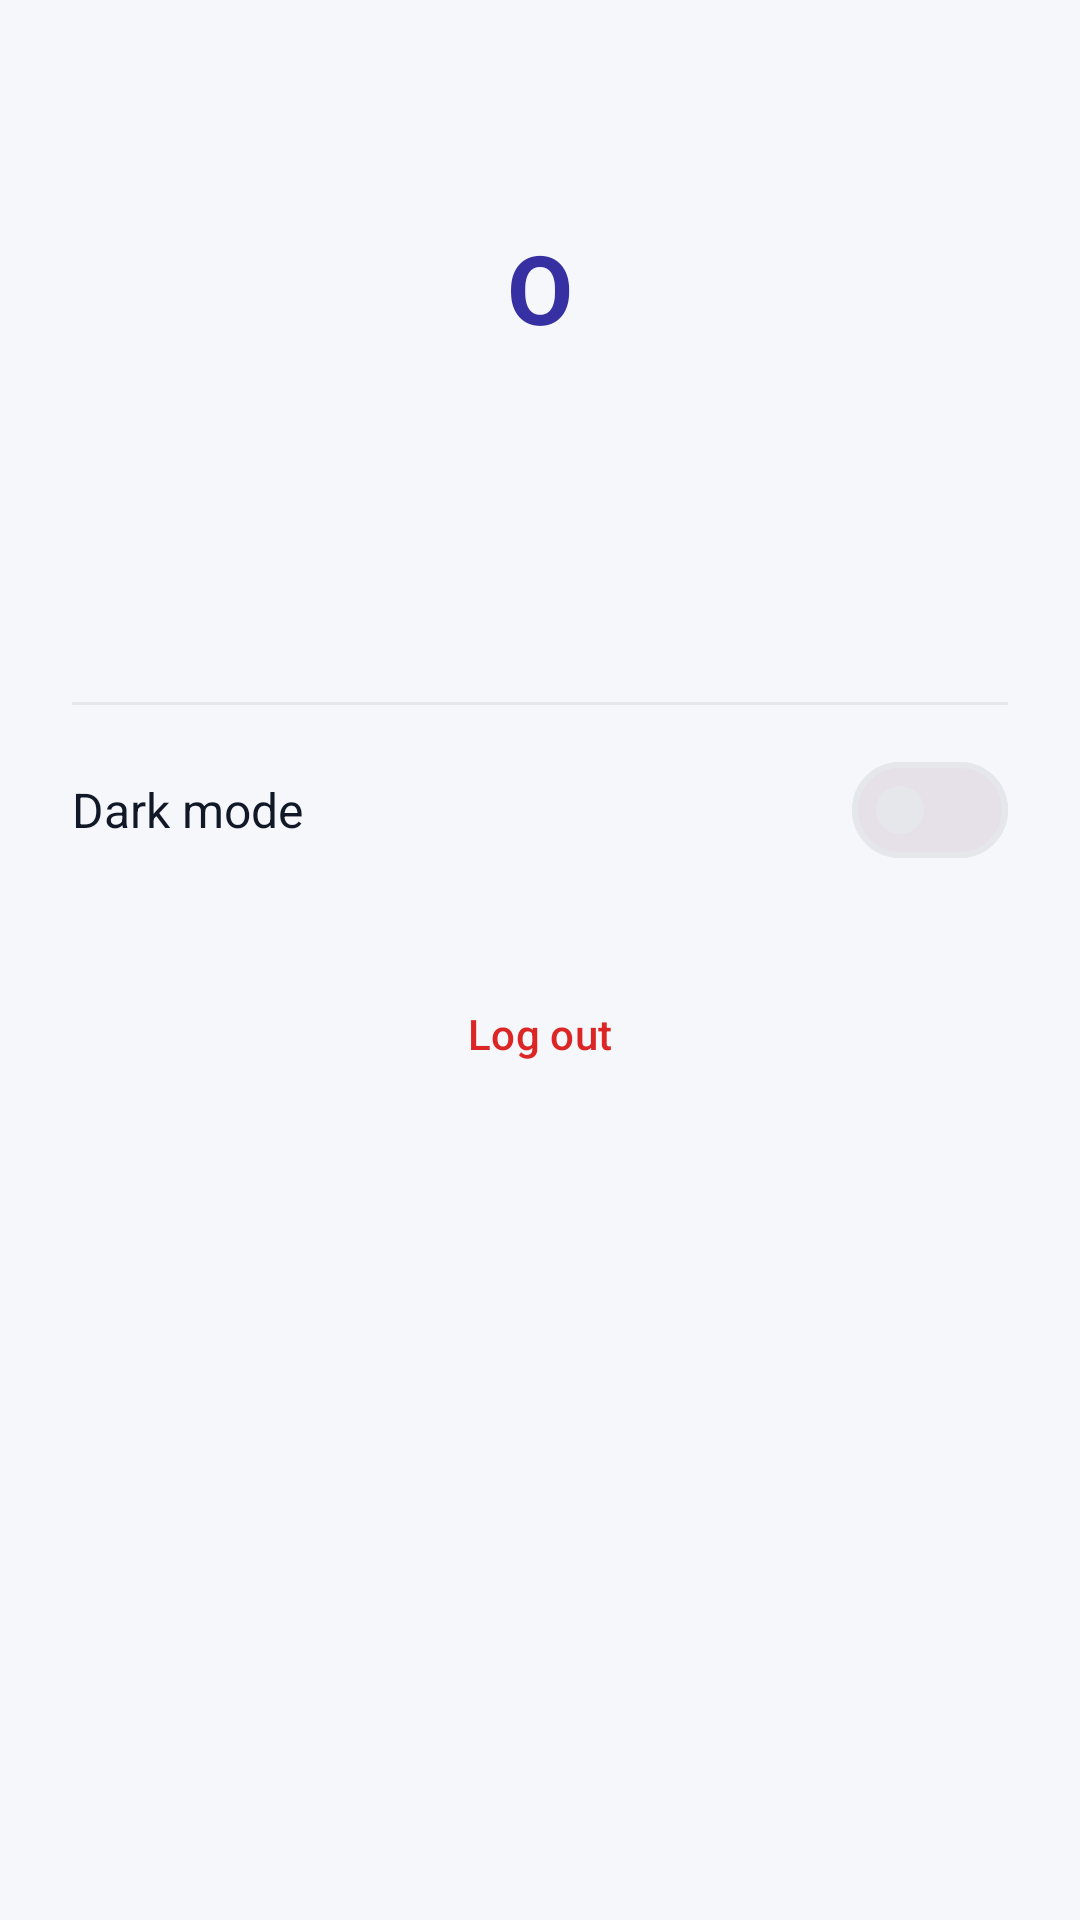

Layout XML and referenced resources for this Android screen:
<!-- AndroidManifest.xml: application theme Theme.EventPlanner -->
<!-- res/layout/fragment_profile.xml -->
<?xml version="1.0" encoding="utf-8"?>
<androidx.constraintlayout.widget.ConstraintLayout xmlns:android="http://schemas.android.com/apk/res/android"
    xmlns:app="http://schemas.android.com/apk/res-auto"
    android:layout_width="match_parent"
    android:layout_height="match_parent"
    android:padding="24dp">

    <TextView
        android:id="@+id/tvAvatar"
        android:layout_width="80dp"
        android:layout_height="80dp"
        android:layout_marginTop="32dp"
        android:background="@drawable/bg_avatar_circle"
        android:gravity="center"
        android:text="O"
        android:textColor="?attr/colorOnPrimaryContainer"
        android:textSize="32sp"
        android:textStyle="bold"
        app:layout_constraintEnd_toEndOf="parent"
        app:layout_constraintStart_toStartOf="parent"
        app:layout_constraintTop_toTopOf="parent" />

    <TextView
        android:id="@+id/tvProfileName"
        android:layout_width="wrap_content"
        android:layout_height="wrap_content"
        android:layout_marginTop="16dp"
        android:textColor="?attr/colorOnSurface"
        android:textSize="20sp"
        android:textStyle="bold"
        app:layout_constraintEnd_toEndOf="parent"
        app:layout_constraintStart_toStartOf="parent"
        app:layout_constraintTop_toBottomOf="@id/tvAvatar" />

    <TextView
        android:id="@+id/tvProfileEmail"
        android:layout_width="wrap_content"
        android:layout_height="wrap_content"
        android:layout_marginTop="4dp"
        android:textColor="?attr/colorOnSurfaceVariant"
        android:textSize="14sp"
        app:layout_constraintEnd_toEndOf="parent"
        app:layout_constraintStart_toStartOf="parent"
        app:layout_constraintTop_toBottomOf="@id/tvProfileName" />

    <View
        android:id="@+id/divider"
        android:layout_width="0dp"
        android:layout_height="1dp"
        android:layout_marginTop="32dp"
        android:background="?attr/colorOutline"
        app:layout_constraintEnd_toEndOf="parent"
        app:layout_constraintStart_toStartOf="parent"
        app:layout_constraintTop_toBottomOf="@id/tvProfileEmail" />

    <TextView
        android:id="@+id/tvDarkModeLabel"
        android:layout_width="wrap_content"
        android:layout_height="wrap_content"
        android:layout_marginTop="24dp"
        android:text="Dark mode"
        android:textColor="?attr/colorOnSurface"
        android:textSize="16sp"
        app:layout_constraintStart_toStartOf="parent"
        app:layout_constraintTop_toBottomOf="@id/divider" />

    <com.google.android.material.materialswitch.MaterialSwitch
        android:id="@+id/switchDarkMode"
        android:layout_width="wrap_content"
        android:layout_height="wrap_content"
        app:layout_constraintBottom_toBottomOf="@id/tvDarkModeLabel"
        app:layout_constraintEnd_toEndOf="parent"
        app:layout_constraintTop_toTopOf="@id/tvDarkModeLabel" />

    <Button
        android:id="@+id/btnLogout"
        style="@style/Widget.Material3.Button.OutlinedButton"
        android:layout_width="0dp"
        android:layout_height="wrap_content"
        android:layout_marginTop="40dp"
        android:text="Log out"
        android:textColor="?attr/colorError"
        app:layout_constraintEnd_toEndOf="parent"
        app:layout_constraintStart_toStartOf="parent"
        app:layout_constraintTop_toBottomOf="@id/tvDarkModeLabel"
        app:strokeColor="?attr/colorError" />

</androidx.constraintlayout.widget.ConstraintLayout>
<!-- resources referenced by this layout -->
<resources>
  <style name="Theme.EventPlanner" parent="Theme.Material3.DayNight.NoActionBar">
          <item name="colorPrimary">@color/brand_primary</item>
          <item name="colorOnPrimary">@color/white</item>
          <item name="colorPrimaryContainer">@color/brand_primary_container</item>
          <item name="colorOnPrimaryContainer">@color/brand_primary_dark</item>
          <item name="colorSecondary">@color/brand_secondary</item>
          <item name="colorOnSecondary">@color/white</item>
          <item name="colorSecondaryContainer">@color/brand_secondary_container</item>
  
          <item name="android:colorBackground">@color/bg_light</item>
          <item name="colorSurface">@color/surface_light</item>
          <item name="colorOnSurface">@color/text_primary_light</item>
          <item name="colorOnSurfaceVariant">@color/text_secondary_light</item>
          <item name="colorOutline">@color/outline_light</item>
          <item name="colorOutlineVariant">@color/outline_light</item>
          <item name="colorError">@color/rsvp_declined</item>
  
          <item name="android:statusBarColor">@color/bg_light</item>
          <item name="android:windowLightStatusBar">true</item>
  
          <item name="shapeAppearanceSmallComponent">@style/ShapeAppearance.PlanQuik.Small</item>
          <item name="shapeAppearanceMediumComponent">@style/ShapeAppearance.PlanQuik.Medium</item>
          <item name="shapeAppearanceLargeComponent">@style/ShapeAppearance.PlanQuik.Large</item>
      </style>
  <color name="brand_primary">#4F46E5</color>
  <color name="white">#FFFFFFFF</color>
  <color name="brand_primary_container">#E0E7FF</color>
  <color name="brand_primary_dark">#3730A3</color>
  <color name="brand_secondary">#0D9488</color>
  <color name="brand_secondary_container">#CCFBF1</color>
  <color name="bg_light">#F6F7FB</color>
  <color name="surface_light">#FFFFFF</color>
  <color name="text_primary_light">#111827</color>
  <color name="text_secondary_light">#6B7280</color>
  <color name="outline_light">#E5E7EB</color>
  <color name="rsvp_declined">#DC2626</color>
  <style name="ShapeAppearance.PlanQuik.Small" parent="ShapeAppearance.Material3.SmallComponent">
          <item name="cornerFamily">rounded</item>
          <item name="cornerSize">12dp</item>
      </style>
  <style name="ShapeAppearance.PlanQuik.Medium" parent="ShapeAppearance.Material3.MediumComponent">
          <item name="cornerFamily">rounded</item>
          <item name="cornerSize">16dp</item>
      </style>
  <style name="ShapeAppearance.PlanQuik.Large" parent="ShapeAppearance.Material3.LargeComponent">
          <item name="cornerFamily">rounded</item>
          <item name="cornerSize">24dp</item>
      </style>
</resources>
